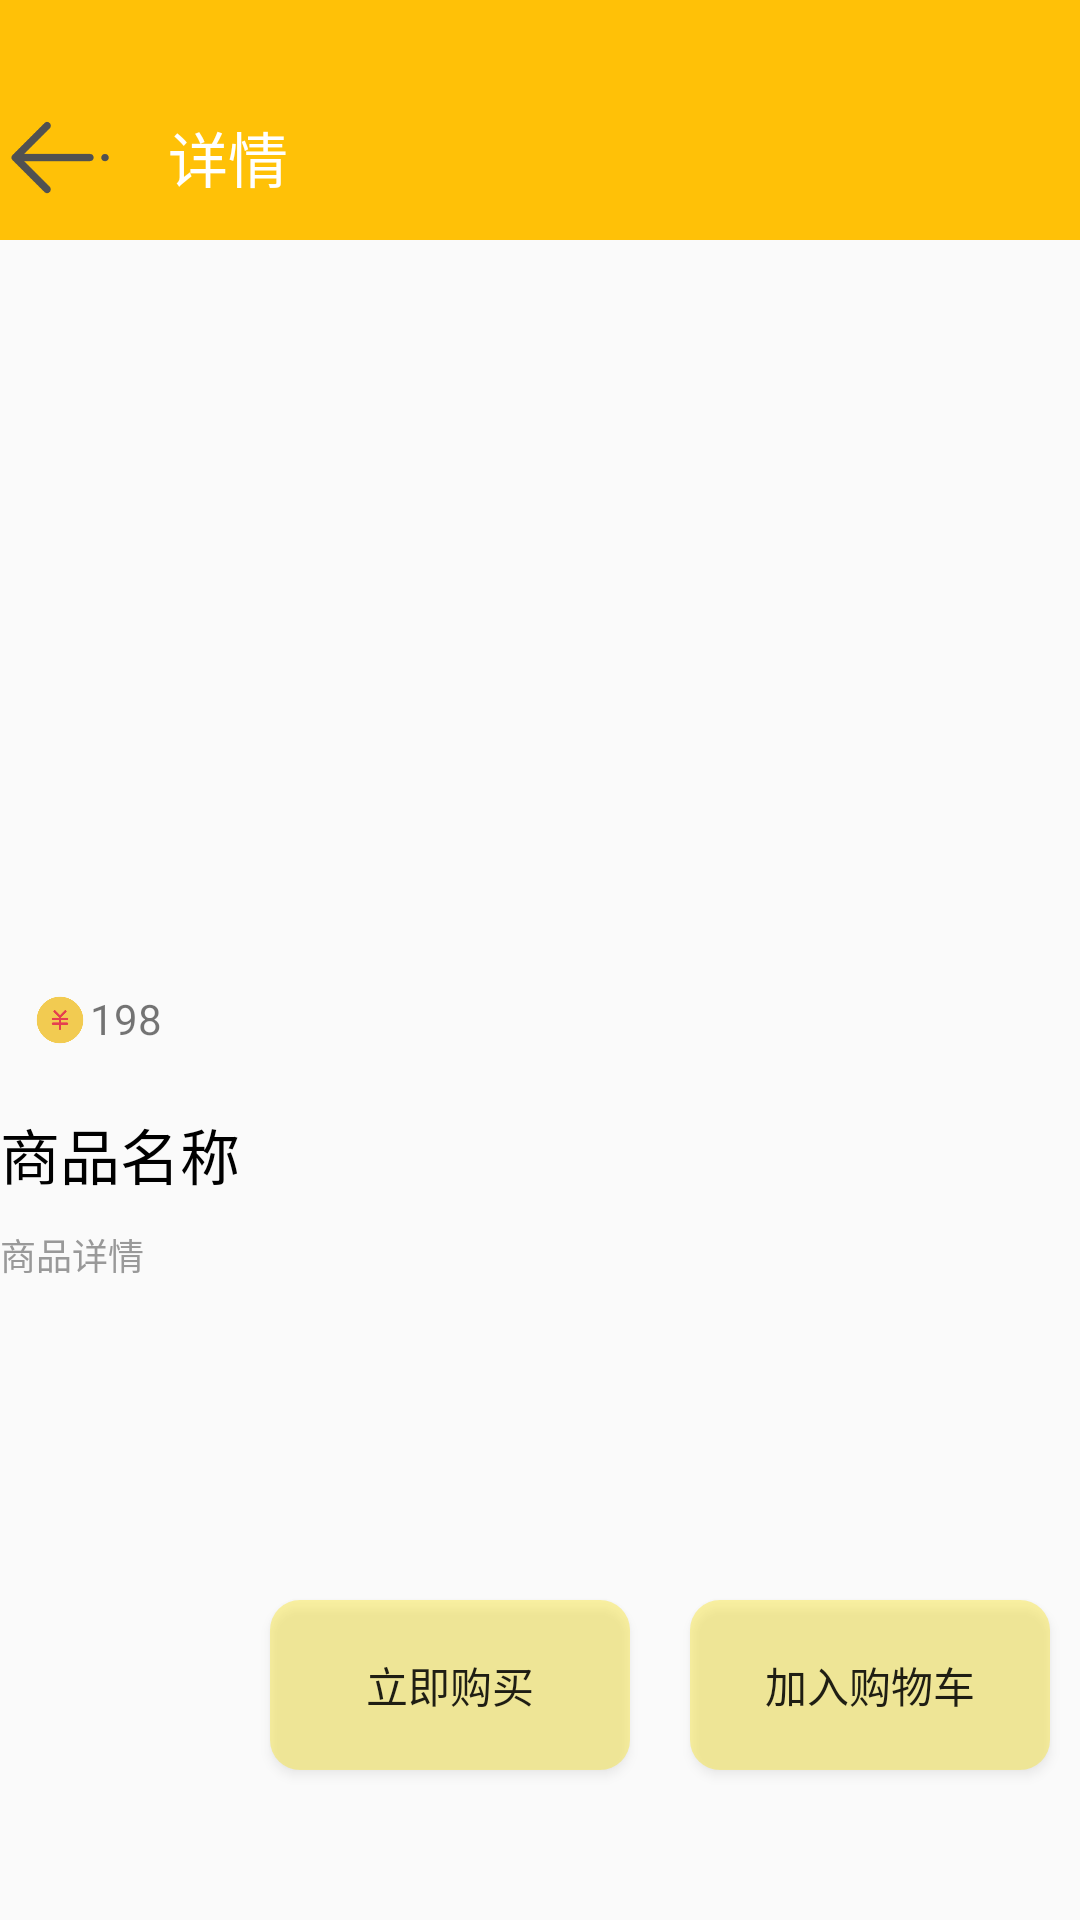

Produce the Android XML layout that renders to this screen, including the resource entries it uses.
<!-- AndroidManifest.xml: application theme Theme.Shopping_Cart -->
<!-- res/layout/activity_product_details.xml -->
<?xml version="1.0" encoding="utf-8"?>
<RelativeLayout xmlns:android="http://schemas.android.com/apk/res/android"
    xmlns:app="http://schemas.android.com/apk/res-auto"
    xmlns:tools="http://schemas.android.com/tools"
    android:id="@+id/main"
    android:layout_width="match_parent"
    android:layout_height="match_parent"
    tools:context=".ProductDetails">

    <View
        android:layout_width="match_parent"
        android:layout_height="25dp"
        android:background="#FFC107"></View>
    <LinearLayout
        android:layout_width="40dp"
        android:layout_height="55dp"
        android:background="#FFC107"
        android:layout_marginTop="25dp">

        <ImageView
            android:id="@+id/img_product_detail_return"
            android:layout_width="40dp"
            android:layout_height="55dp"
            android:src="@drawable/icon_leftarrow"></ImageView>

    </LinearLayout>


    <LinearLayout
        android:layout_width="match_parent"
        android:layout_height="wrap_content"
        android:orientation="vertical">

        <Toolbar
            android:id="@+id/toolbar"
            android:layout_width="match_parent"
            android:layout_height="55dp"
            android:layout_marginTop="25dp"
            android:title="详情"
            android:titleTextColor="@color/white"
            android:layout_marginLeft="40dp"
            android:background="#FFC107"></Toolbar>


        <ImageView
            android:id="@+id/img_product_detail_image"
            android:layout_width="match_parent"
            android:layout_height="240dp"
            android:src="@drawable/huawei"></ImageView>

        <LinearLayout
            android:layout_width="match_parent"
            android:layout_height="wrap_content"
            android:orientation="vertical"
            android:layout_margin="10dp">
            
            <LinearLayout
                android:layout_width="wrap_content"
                android:layout_height="wrap_content">

                <ImageView
                    android:layout_width="20dp"
                    android:layout_height="20dp"
                    android:src="@drawable/icon_price"></ImageView>

                <TextView
                    android:id="@+id/txt_product_detail_price"
                    android:layout_width="wrap_content"
                    android:layout_height="wrap_content"
                    android:text="198"></TextView>

            </LinearLayout>
            
        </LinearLayout>

        <TextView
            android:id="@+id/txt_product_detail_name"
            android:layout_marginTop="10dp"
            android:layout_width="match_parent"
            android:layout_height="wrap_content"
            android:text="商品名称"
            android:textSize="20sp"
            android:textColor="@color/black"></TextView>

        <TextView
            android:id="@+id/txt_product_detail_message"
            android:layout_marginTop="10dp"
            android:layout_width="match_parent"
            android:layout_height="wrap_content"
            android:text="商品详情"
            android:textColor="#999999"
            android:textSize="12sp"></TextView>

    </LinearLayout>

    <Button
        android:id="@+id/btn_product_detail_buynow"
        android:layout_width="120dp"
        android:layout_height="wrap_content"
        android:layout_alignParentBottom="true"
        android:layout_toLeftOf="@id/btn_product_detail_buy"
        android:layout_marginRight="20dp"
        android:layout_marginBottom="50dp"
        android:background="@drawable/btn_background"
        android:text="立即购买"
        android:padding="18dp"></Button>

    <Button
        android:id="@+id/btn_product_detail_buy"
        android:layout_width="120dp"
        android:layout_height="wrap_content"
        android:layout_alignParentRight="true"
        android:layout_alignParentBottom="true"
        android:layout_marginRight="10dp"
        android:layout_marginBottom="50dp"
        android:background="@drawable/btn_background"
        android:text="加入购物车"
        android:padding="18dp"></Button>

</RelativeLayout>
<!-- resources referenced by this layout -->
<resources>
  <color name="black">#FF000000</color>
  <color name="white">#FFFFFFFF</color>
  <!-- drawable btn_background (drawable) -->
  <?xml version="1.0" encoding="utf-8"?>
  <shape xmlns:android="http://schemas.android.com/apk/res/android">
      <solid android:color="#5CF8E006"></solid>
      <corners android:radius="10dp"></corners>
  </shape>
  <!-- drawable icon_leftarrow: png bitmap (drawable, 2276 bytes) -->
  <!-- drawable icon_price: png bitmap (drawable, 5225 bytes) -->
  <style name="Theme.Shopping_Cart" parent="Base.Theme.Shopping_Cart" />
  <style name="Base.Theme.Shopping_Cart" parent="Theme.MaterialComponents.DayNight.NoActionBar.Bridge">
          
          
      </style>
</resources>
